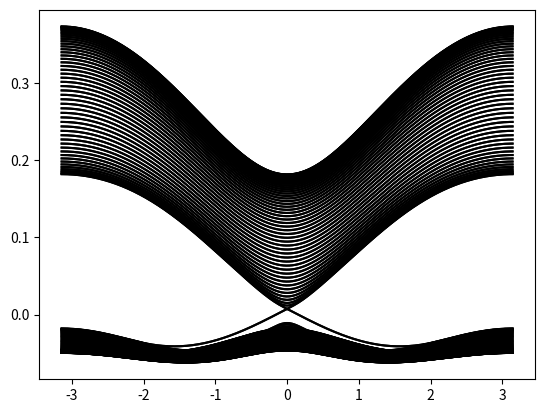

Write Python code to recreate this figure.
import numpy as np
import matplotlib.pyplot as plt
from math import *   # 引入sqrt(), pi, exp等
import cmath  # 要处理复数情况，用到cmath.exp()
import functools  # 使用偏函数functools.partial()


def get_terms(A, B, C, D, M, a):
    E_s = C+M-4*(D+B)/(a**2)
    E_p = C-M-4*(D-B)/(a**2)
    V_ss = (D+B)/(a**2)
    V_pp = (D-B)/(a**2)
    V_sp = -1j*A/(2*a)
    H0 = np.zeros((4, 4))*(1+0j)  # 在位能 (on-site energy)
    H1 = np.zeros((4, 4))*(1+0j)  # x方向的跃迁 (hopping)
    H2 = np.zeros((4, 4))*(1+0j)  # y方向的跃迁 (hopping)
    H0[0, 0] = E_s
    H0[1, 1] = E_p
    H0[2, 2] = E_s
    H0[3, 3] = E_p

    H1[0, 0] = V_ss
    H1[1, 1] = V_pp
    H1[2, 2] = V_ss
    H1[3, 3] = V_pp
    H1[0, 1] = V_sp
    H1[1, 0] = -np.conj(V_sp)
    H1[2, 3] = np.conj(V_sp)
    H1[3, 2] = -V_sp

    H2[0, 0] = V_ss
    H2[1, 1] = V_pp
    H2[2, 2] = V_ss
    H2[3, 3] = V_pp
    H2[0, 1] = 1j*V_sp
    H2[1, 0] = 1j*np.conj(V_sp)
    H2[2, 3] = -1j*np.conj(V_sp)
    H2[3, 2] = -1j*V_sp
    return H0, H1, H2


def BHZ_model(k, A=0.3645/5, B=-0.686/25, C=0, D=-0.512/25, M=-0.01, a=1, N=100):  # 这边数值是不赋值时的默认参数
    H0, H1, H2 = get_terms(A, B, C, D, M, a)
    H00 = np.zeros((4*N, 4*N))*(1+0j)  # 元胞内，条带宽度为N
    H01 = np.zeros((4*N, 4*N))*(1+0j)  # 条带方向元胞间的跃迁
    for i in range(N):
        H00[i*4+0:i*4+4, i*4+0:i*4+4] = H0  # a:b代表 a <= x < b
        H01[i*4+0:i*4+4, i*4+0:i*4+4] = H1
    for i in range(N-1):
        H00[i*4+0:i*4+4, (i+1)*4+0:(i+1)*4+4] = H2
        H00[(i+1)*4+0:(i+1)*4+4, i*4+0:i*4+4] = np.conj(np.transpose(H2))
    H = H00 + H01 * cmath.exp(-1j * k) + H01.transpose().conj() * cmath.exp(1j * k)
    return H


def main():
    hamiltonian0 = functools.partial(BHZ_model, N=50)  # 使用偏函数，固定一些参数
    k = np.linspace(-pi, pi, 300)  # 300
    plot_bands_one_dimension(k, hamiltonian0)


def plot_bands_one_dimension(k, hamiltonian, filename='bands_1D'):
    dim = hamiltonian(0).shape[0]
    dim_k = k.shape[0]
    eigenvalue_k = np.zeros((dim_k, dim))  # np.zeros()里要用tuple
    i0 = 0
    for k0 in k:
        matrix0 = hamiltonian(k0)
        eigenvalue, eigenvector = np.linalg.eig(matrix0)
        eigenvalue_k[i0, :] = np.sort(np.real(eigenvalue[:]))
        i0 += 1
    for dim0 in range(dim):
        plt.plot(k, eigenvalue_k[:, dim0], '-k')  # -.
    # plt.savefig(filename + '.jpg')  # plt.savefig(filename+'.eps')
    plt.show()


if __name__ == '__main__':
    main()
